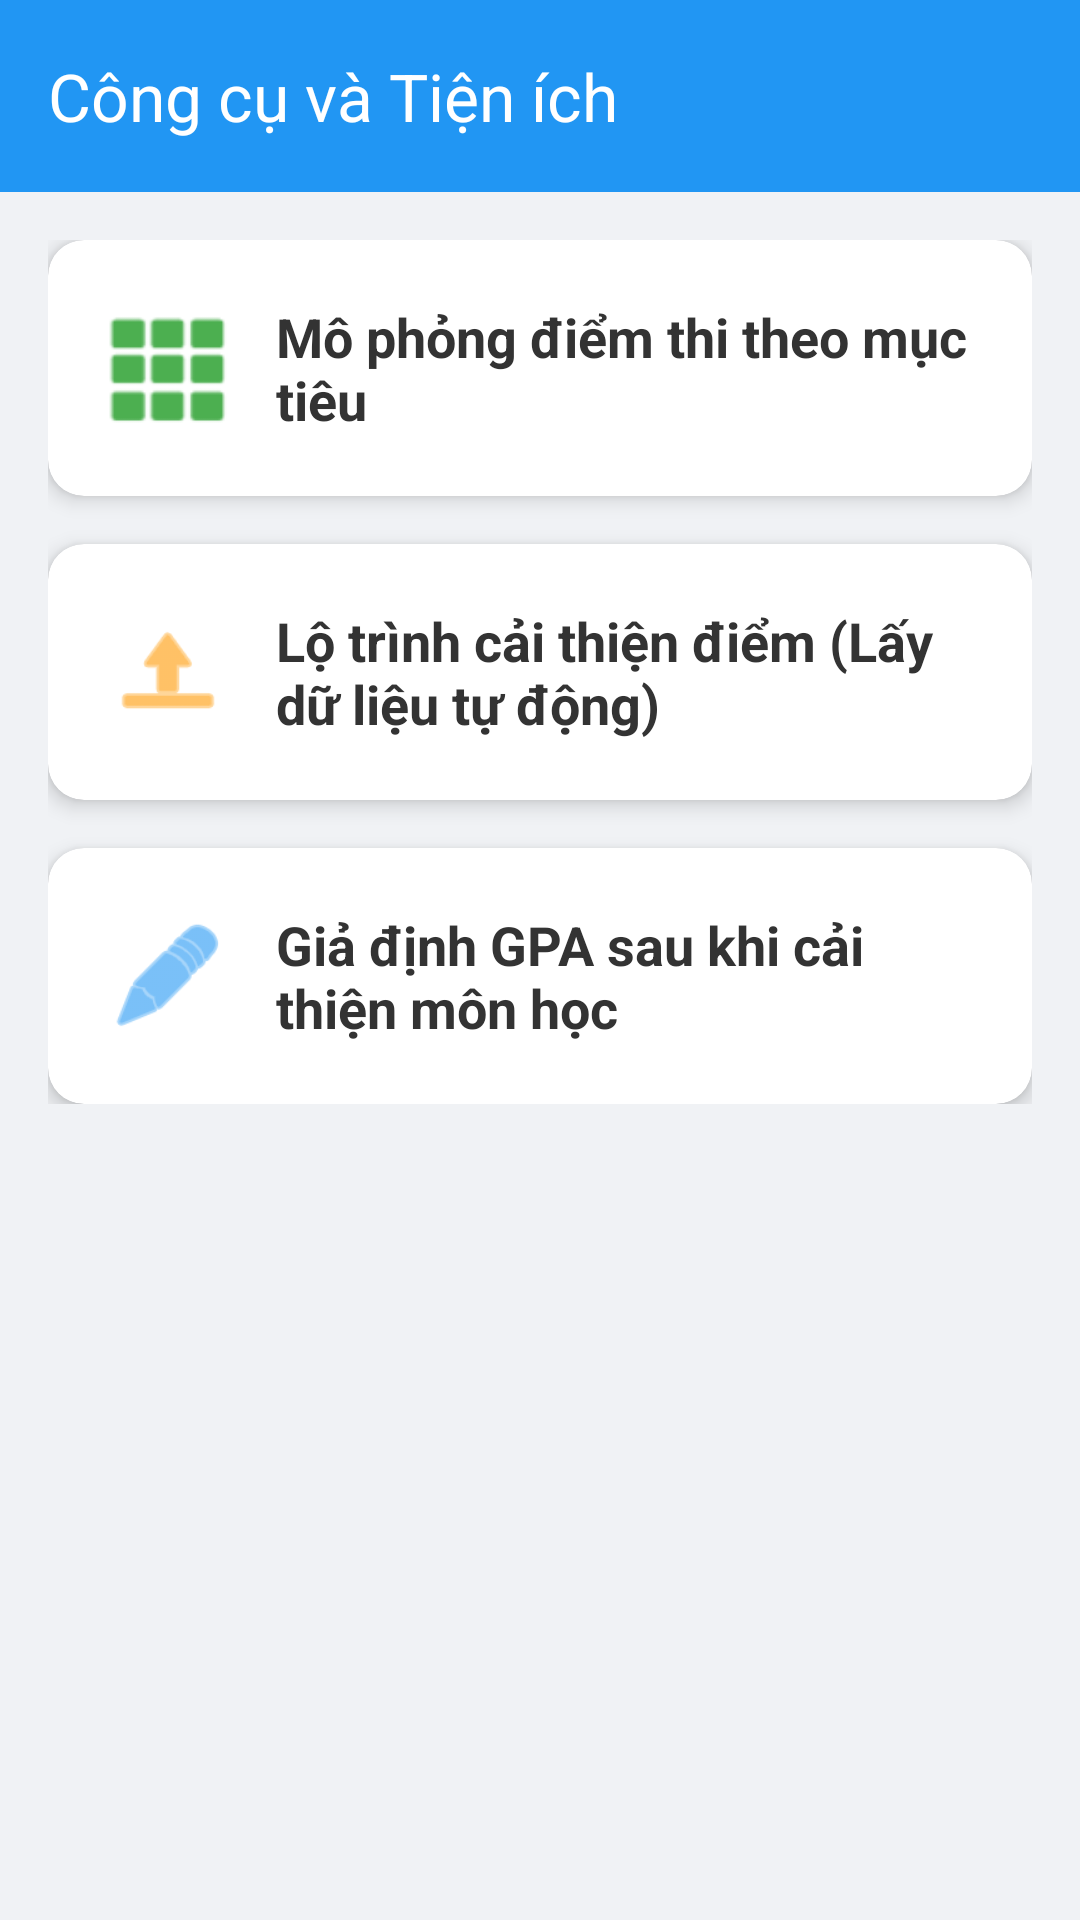

Reconstruct the res/layout file that produces this screen, plus the resources it refers to.
<!-- AndroidManifest.xml: application theme Theme.StudyManager -->
<!-- res/layout/activity_cong_cu.xml -->
<?xml version="1.0" encoding="utf-8"?>
<RelativeLayout xmlns:android="http://schemas.android.com/apk/res/android"
    xmlns:app="http://schemas.android.com/apk/res-auto"
    android:layout_width="match_parent"
    android:layout_height="match_parent"
    android:background="#F0F2F5"
    android:fitsSystemWindows="true">

    <androidx.appcompat.widget.Toolbar
        android:id="@+id/toolbar"
        android:layout_width="match_parent"
        android:layout_height="?attr/actionBarSize"
        android:background="#2196F3"
        app:title="Công cụ và Tiện ích"
        app:titleTextColor="#FFFFFF" />

    <LinearLayout
        android:layout_width="match_parent"
        android:layout_height="wrap_content"
        android:layout_below="@id/toolbar"
        android:orientation="vertical"
        android:padding="16dp">

        <androidx.cardview.widget.CardView
            android:id="@+id/btnTinhGPA"
            android:layout_width="match_parent"
            android:layout_height="wrap_content"
            app:cardCornerRadius="12dp"
            app:cardElevation="4dp"
            android:layout_marginBottom="16dp"
            android:clickable="true"
            android:focusable="true"
            android:foreground="?android:attr/selectableItemBackground">

            <LinearLayout
                android:layout_width="match_parent"
                android:layout_height="wrap_content"
                android:orientation="horizontal"
                android:padding="20dp"
                android:gravity="center_vertical">

                <ImageView
                    android:layout_width="40dp"
                    android:layout_height="40dp"
                    android:src="@android:drawable/ic_dialog_dialer"
                    app:tint="#4CAF50" />

                <TextView
                    android:layout_width="wrap_content"
                    android:layout_height="wrap_content"
                    android:layout_marginStart="16dp"
                    android:text="Mô phỏng điểm thi theo mục tiêu"
                    android:textSize="18sp"
                    android:textStyle="bold"
                    android:textColor="#333333"/>
            </LinearLayout>
        </androidx.cardview.widget.CardView>

        <androidx.cardview.widget.CardView
            android:id="@+id/btnCaiThienDiem"
            android:layout_width="match_parent"
            android:layout_height="wrap_content"
            app:cardCornerRadius="12dp"
            app:cardElevation="4dp"
            android:clickable="true"
            android:focusable="true"
            android:foreground="?android:attr/selectableItemBackground">

            <LinearLayout
                android:layout_width="match_parent"
                android:layout_height="wrap_content"
                android:orientation="horizontal"
                android:padding="20dp"
                android:gravity="center_vertical">

                <ImageView
                    android:layout_width="40dp"
                    android:layout_height="40dp"
                    android:src="@android:drawable/ic_menu_upload"
                    app:tint="#FF9800" />

                <TextView
                    android:layout_width="wrap_content"
                    android:layout_height="wrap_content"
                    android:layout_marginStart="16dp"
                    android:text="Lộ trình cải thiện điểm (Lấy dữ liệu tự động)"
                    android:textSize="18sp"
                    android:textStyle="bold"
                    android:textColor="#333333"/>
            </LinearLayout>
        </androidx.cardview.widget.CardView>

        <androidx.cardview.widget.CardView
            android:id="@+id/btnMoPhongGPA"
            android:layout_width="match_parent"
            android:layout_height="wrap_content"
            android:layout_marginTop="16dp"
            app:cardCornerRadius="12dp"
            app:cardElevation="4dp"
            android:clickable="true"
            android:focusable="true"
            android:foreground="?android:attr/selectableItemBackground">

            <LinearLayout
                android:layout_width="match_parent"
                android:layout_height="wrap_content"
                android:orientation="horizontal"
                android:padding="20dp"
                android:gravity="center_vertical">

                <ImageView
                    android:layout_width="40dp"
                    android:layout_height="40dp"
                    android:src="@android:drawable/ic_menu_edit"
                    app:tint="#2196F3" />

                <TextView
                    android:layout_width="wrap_content"
                    android:layout_height="wrap_content"
                    android:layout_marginStart="16dp"
                    android:text="Giả định GPA sau khi cải thiện môn học"
                    android:textSize="18sp"
                    android:textStyle="bold"
                    android:textColor="#333333" />

            </LinearLayout>
        </androidx.cardview.widget.CardView>

    </LinearLayout>

</RelativeLayout>
<!-- resources referenced by this layout -->
<resources>
  <style name="Theme.StudyManager" parent="Base.Theme.StudyManager" />
  <style name="Base.Theme.StudyManager" parent="Theme.Material3.DayNight.NoActionBar">
          
          
      </style>
</resources>
